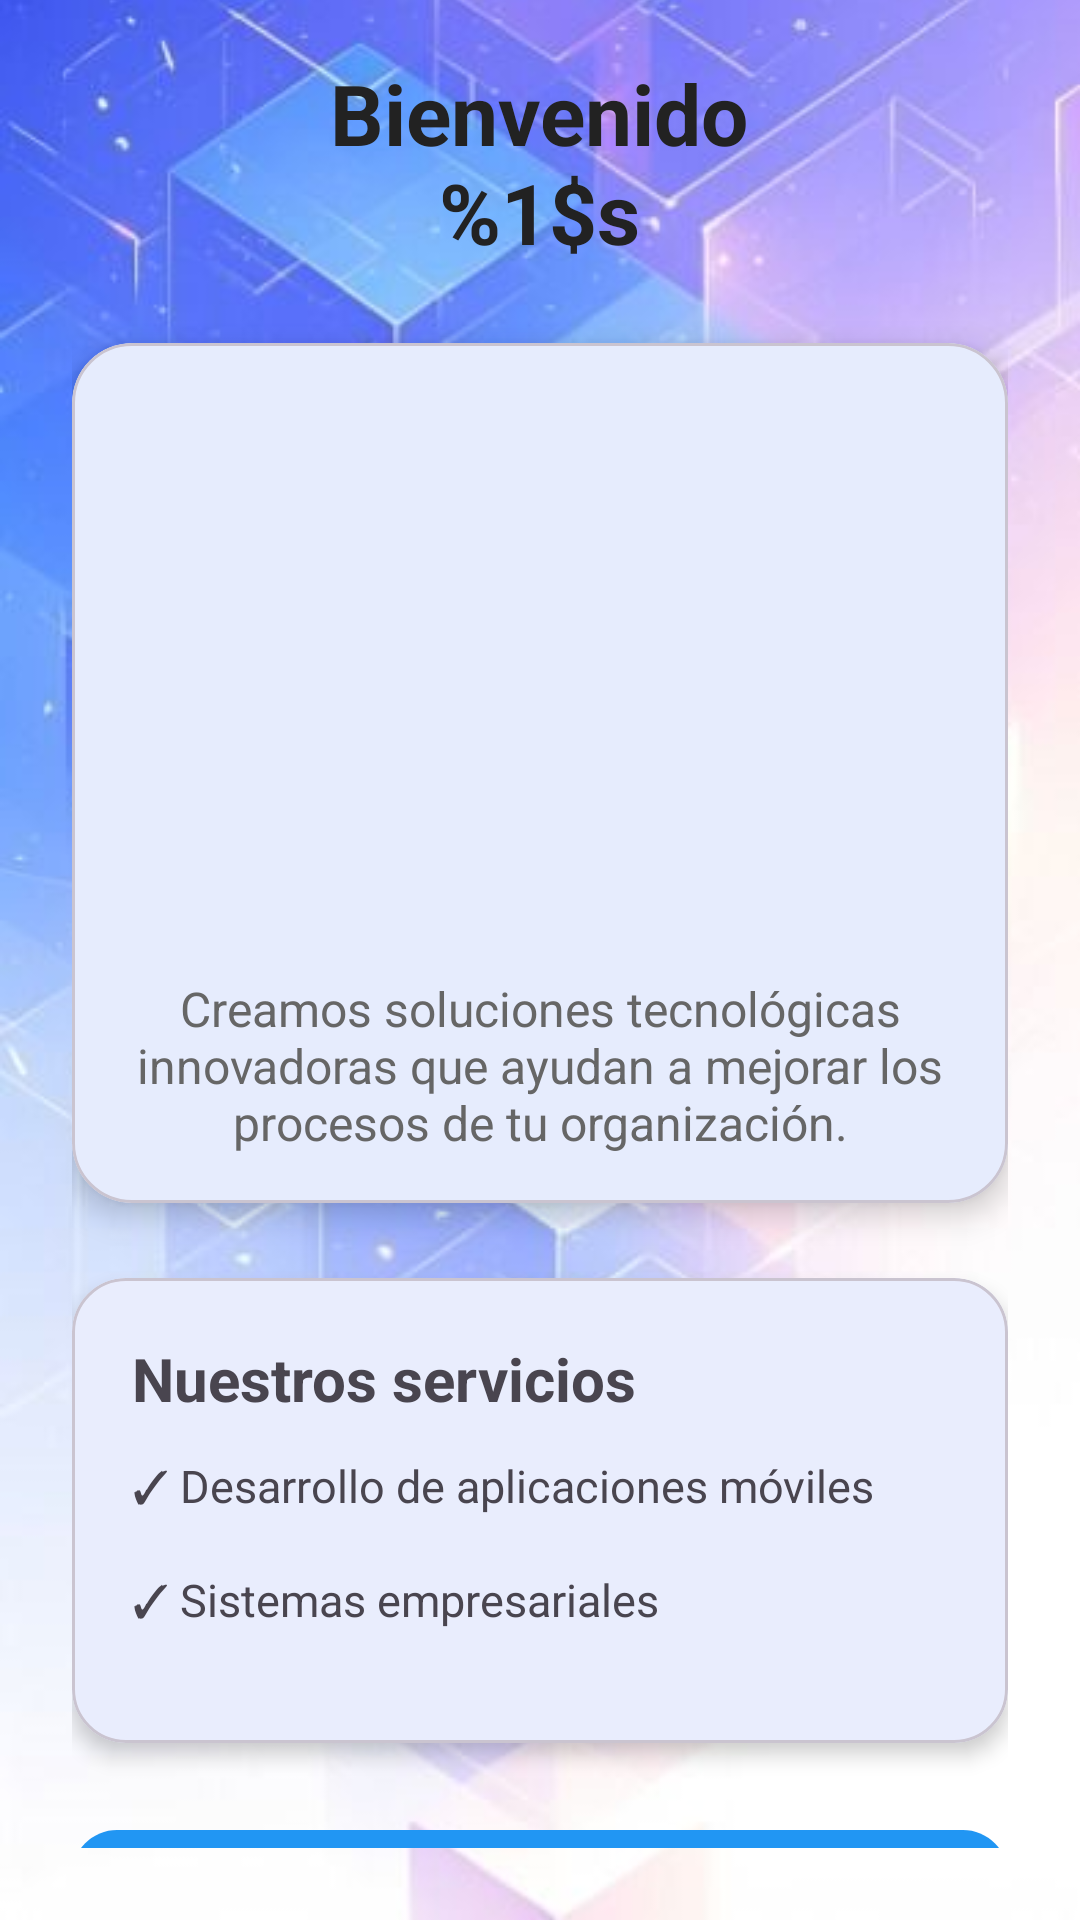

Layout XML and referenced resources for this Android screen:
<!-- AndroidManifest.xml: application theme Theme.Login -->
<!-- res/layout/activity_welcome.xml -->
<?xml version="1.0" encoding="utf-8"?>
<FrameLayout
    xmlns:android="http://schemas.android.com/apk/res/android"
    xmlns:app="http://schemas.android.com/apk/res-auto"
    android:layout_width="match_parent"
    android:layout_height="match_parent">

    
    <ImageView
        android:layout_width="match_parent"
        android:layout_height="match_parent"
        android:src="@drawable/imag"
        android:scaleType="centerCrop"
        android:contentDescription="@null" />

    
    <LinearLayout
        android:layout_width="match_parent"
        android:layout_height="wrap_content"
        android:orientation="vertical"
        android:gravity="center"
        android:padding="24dp">

        
        <TextView
            android:id="@+id/tvWelcome"
            android:layout_width="wrap_content"
            android:layout_height="wrap_content"
            android:layout_marginTop="30dp"
            android:text="@string/welcome_message"
            android:textAlignment="center"
            android:textSize="28sp"
            android:textStyle="bold"
            android:textColor="#222222"/>

        
        <com.google.android.material.card.MaterialCardView
            android:layout_width="match_parent"
            android:layout_height="wrap_content"
            android:layout_marginTop="25dp"
            app:cardCornerRadius="20dp"
            app:cardElevation="6dp">

            <LinearLayout
                android:layout_width="match_parent"
                android:layout_height="wrap_content"
                android:orientation="vertical"
                android:padding="16dp">

                <ImageView
                    android:id="@+id/imgNegocio"
                    android:layout_width="match_parent"
                    android:layout_height="180dp"
                    android:scaleType="centerCrop"
                    android:src="@drawable/empresa"/>

                <TextView
                    android:id="@+id/tvDescripcion"
                    android:layout_width="match_parent"
                    android:layout_height="wrap_content"
                    android:layout_marginTop="15dp"
                    android:text="@string/company_description"
                    android:textAlignment="center"
                    android:textColor="#666666"
                    android:textSize="16sp" />
            </LinearLayout>
        </com.google.android.material.card.MaterialCardView>

        
        <com.google.android.material.card.MaterialCardView
            android:layout_width="match_parent"
            android:layout_height="wrap_content"
            android:layout_marginTop="25dp"
            app:cardCornerRadius="18dp"
            app:cardElevation="4dp">

            <LinearLayout
                android:layout_width="match_parent"
                android:layout_height="wrap_content"
                android:padding="20dp"
                android:orientation="vertical">

                <TextView
                    android:layout_width="wrap_content"
                    android:layout_height="wrap_content"
                    android:text="@string/title_service"
                    android:textSize="20sp"
                    android:textStyle="bold"/>

                <TextView
                    android:layout_width="match_parent"
                    android:layout_height="wrap_content"
                    android:layout_marginTop="12dp"
                    android:text="@string/list_service"
                    android:textSize="15sp"/>
            </LinearLayout>

        </com.google.android.material.card.MaterialCardView>

        
        <com.google.android.material.button.MaterialButton
            android:id="@+id/btnContinue"
            android:layout_width="match_parent"
            android:layout_height="45dp"
            android:layout_marginTop="25dp"
            android:text="@string/btn_continue"
            android:textSize="16sp"
            app:cornerRadius="15dp"/>
    </LinearLayout>
</FrameLayout>
<!-- resources referenced by this layout -->
<resources>
  <!-- drawable imag: jpg bitmap (drawable, 26520 bytes) -->
  <string name="btn_continue">Continuar</string>
  <string name="company_description">Creamos soluciones tecnológicas innovadoras que ayudan a mejorar los procesos de tu organización.</string>
  <string name="list_service"> ✓ Desarrollo de aplicaciones móviles\n\n✓ Sistemas empresariales\n\n✓ Soluciones digitales\n\n✓ Soporte tecnológico</string>
  <string name="title_service">Nuestros servicios</string>
  <string name="welcome_message">Bienvenido\n%1$s</string>
  <style name="Theme.Login" parent="Theme.Material3.DayNight.NoActionBar">
          
          <item name="colorPrimary">@color/primaryColor</item>
          <item name="colorPrimaryVariant">@color/primaryDarkColor</item>
          <item name="colorOnPrimary">@android:color/white</item>
      </style>
  <color name="primaryColor">#2196F3</color>
  <color name="primaryDarkColor">#1976D2</color>
</resources>
